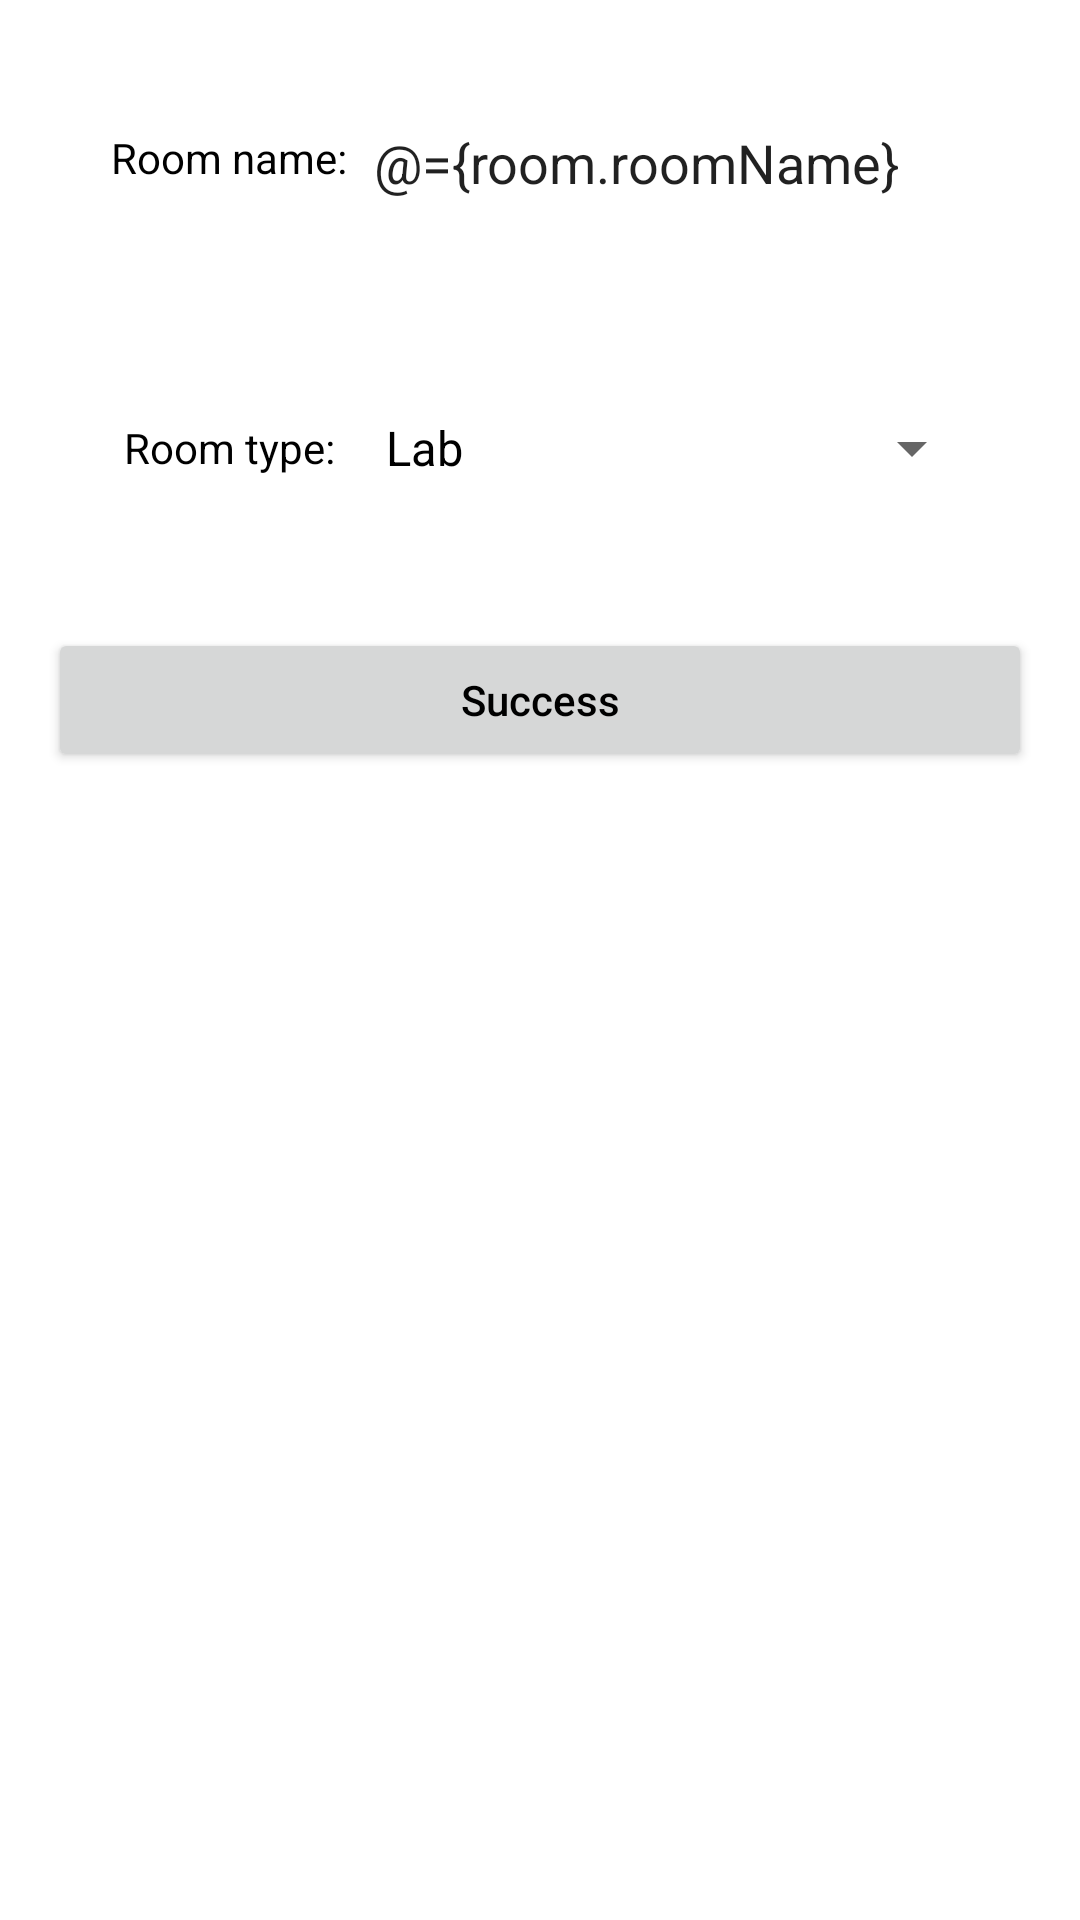

Here is an Android app screen rendered from its layout file. Give the layout XML and the strings, colors and styles it references.
<!-- AndroidManifest.xml: application theme Theme.SchoolAppliancesManager -->
<!-- res/layout/fragment_add_room.xml -->
<?xml version="1.0" encoding="utf-8"?>
<layout xmlns:android="http://schemas.android.com/apk/res/android">

    <data>

        <variable
            name="room"
            type="com.example.schoolappliancesmanager.model.database.domain.Room" />
    </data>

    <LinearLayout
        android:layout_width="match_parent"
        android:layout_height="match_parent"
        android:animateLayoutChanges="true"
        android:orientation="vertical">


        <LinearLayout
            android:layout_width="match_parent"
            android:layout_height="wrap_content"
            android:layout_margin="16dp"
            android:gravity="center"
            android:orientation="horizontal"
            android:padding="16dp">

            <TextView
                android:layout_width="0dp"
                android:layout_height="wrap_content"
                android:layout_weight="3"
                android:gravity="center"
                android:text="@string/room_name" />

            <EditText
                android:id="@+id/room_name"
                android:layout_width="0dp"
                android:layout_height="wrap_content"
                android:layout_weight="7"
                android:backgroundTint="@android:color/transparent"
                android:inputType="text"
                android:text="@={room.roomName}" />
        </LinearLayout>

        <LinearLayout
            android:layout_width="match_parent"
            android:layout_height="wrap_content"
            android:layout_margin="16dp"
            android:gravity="center"
            android:orientation="horizontal"
            android:padding="16dp">

            <TextView
                android:layout_width="0dp"
                android:layout_height="wrap_content"
                android:layout_weight="3"
                android:gravity="center"
                android:text="@string/room_type" />

            <Spinner
                android:id="@+id/spinner"
                android:layout_width="0dp"
                android:layout_height="wrap_content"
                android:layout_weight="7"
                android:entries="@array/room_type" />
        </LinearLayout>

        <TextView
            android:id="@+id/room_name_error"
            android:layout_width="match_parent"
            android:layout_height="wrap_content"
            android:layout_margin="16dp"
            android:gravity="center"
            android:text="@string/appliance_name_empty"
            android:textColor="#FF0000"
            android:visibility="gone" />

        <Button
            android:id="@+id/success"
            android:layout_width="match_parent"
            android:layout_height="wrap_content"
            android:layout_margin="16dp"
            android:text="@string/success"
            android:textAllCaps="false" />

    </LinearLayout>
</layout>
<!-- resources referenced by this layout -->
<resources>
  <string-array name="room_type">
          <item>@string/lab</item>
          <item>@string/study</item>
      </string-array>
  <string name="room_name">Room name:</string>
  <string name="room_type">Room type:</string>
  <string name="success">Success</string>
  <style name="Theme.SchoolAppliancesManager" parent="Theme.MaterialComponents.DayNight.NoActionBar">
          
          <item name="colorPrimary">@color/purple_500</item>
          <item name="colorPrimaryVariant">@color/purple_700</item>
          <item name="colorOnPrimary">@color/white</item>
          
          <item name="colorSecondary">@color/teal_200</item>
          <item name="colorSecondaryVariant">@color/teal_700</item>
          <item name="colorOnSecondary">@color/black</item>
          <item name="android:textColor">@color/black</item>
          
          <item name="android:statusBarColor" tools:targetApi="l">?attr/colorPrimaryVariant</item>
          
          <item name="whiteBlack">@color/white</item>
          <item name="blackWhite">@color/black</item>
          <item name="greyColor">#7A7B7C</item>
      </style>
  <string name="lab">Lab</string>
  <string name="study">Study</string>
  <!-- not gathered from this repository: default colours our renderer supplied (Android Studio template values) -->
  <color name="purple_500">#FF6200EE</color>
  <color name="purple_700">#FF3700B3</color>
  <color name="teal_200">#FF03DAC5</color>
  <color name="teal_700">#FF018786</color>
  <color name="black">#FF000000</color>
  <color name="white">#FFFFFFFF</color>
</resources>
